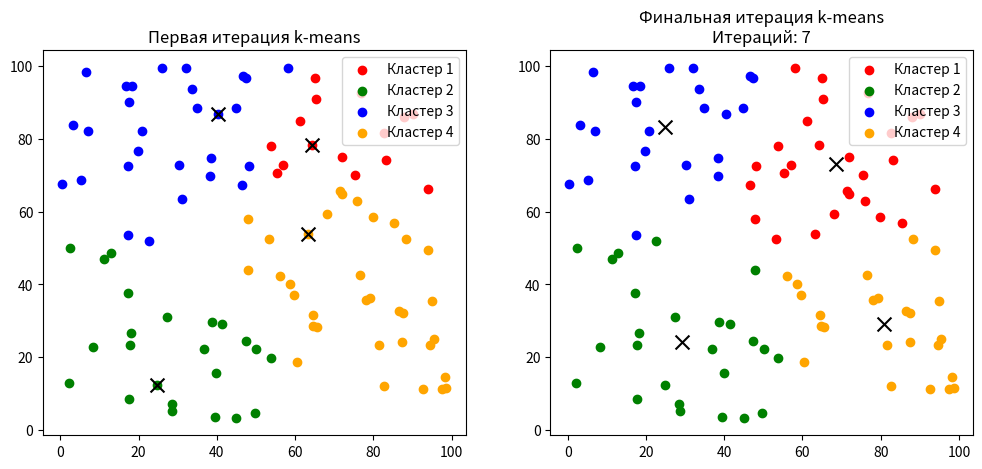

The script that saved this image:
import random
import math
import matplotlib.pyplot as plt


class KMeans:
    def __init__(self, points, k=None):
        self.points = points
        self.k = k if k else random.randint(3, 5)
        self.centroids = random.sample(self.points, self.k)
        self.clusters = [[] for _ in range(self.k)]
        self.iterations = 0
        self.history = []

    def _distance(self, p1, p2):
        return math.sqrt((p1[0] - p2[0]) ** 2 + (p1[1] - p2[1]) ** 2)

    def _assign_clusters(self):
        self.clusters = [[] for _ in range(self.k)]
        for point in self.points:
            distances = [self._distance(point, centroid) for centroid in self.centroids]
            min_index = distances.index(min(distances))
            self.clusters[min_index].append(point)

    def _update_centroids(self):
        new_centroids = []
        for cluster in self.clusters:
            if cluster:
                x_mean = sum(p[0] for p in cluster) / len(cluster)
                y_mean = sum(p[1] for p in cluster) / len(cluster)
                new_centroids.append((x_mean, y_mean))
            else:
                new_centroids.append(random.choice(self.points))
        return new_centroids

    def fit(self):
        while True:
            self._assign_clusters()

            if self.iterations == 0:
                self.history.append((self.clusters.copy(), self.centroids.copy()))

            new_centroids = self._update_centroids()
            self.iterations += 1

            if all(self._distance(new_centroids[i], self.centroids[i]) < 1e-4 for i in range(self.k)):
                break

            self.centroids = new_centroids

        self.history.append((self.clusters.copy(), self.centroids.copy()))

    def plot_clusters(self):
        colors = ['red', 'green', 'blue', 'orange', 'purple']
        titles = ['Первая итерация k-means', f'Финальная итерация k-means\nИтераций: {self.iterations}']

        plt.figure(figsize=(12, 5))
        for idx, (clusters, centroids) in enumerate(self.history):
            plt.subplot(1, 2, idx + 1)
            for i, cluster in enumerate(clusters):
                xs = [p[0] for p in cluster]
                ys = [p[1] for p in cluster]
                plt.scatter(xs, ys, c=colors[i % len(colors)], label=f'Кластер {i + 1}')
            for cx, cy in centroids:
                plt.scatter(cx, cy, c='black', marker='x', s=100)
            plt.title(titles[idx])
            plt.legend()
        plt.show()

if __name__ == "__main__":
    data = [(random.uniform(0, 100), random.uniform(0, 100)) for _ in range(100)]

    model = KMeans(points=data)
    model.fit()
    model.plot_clusters()
















